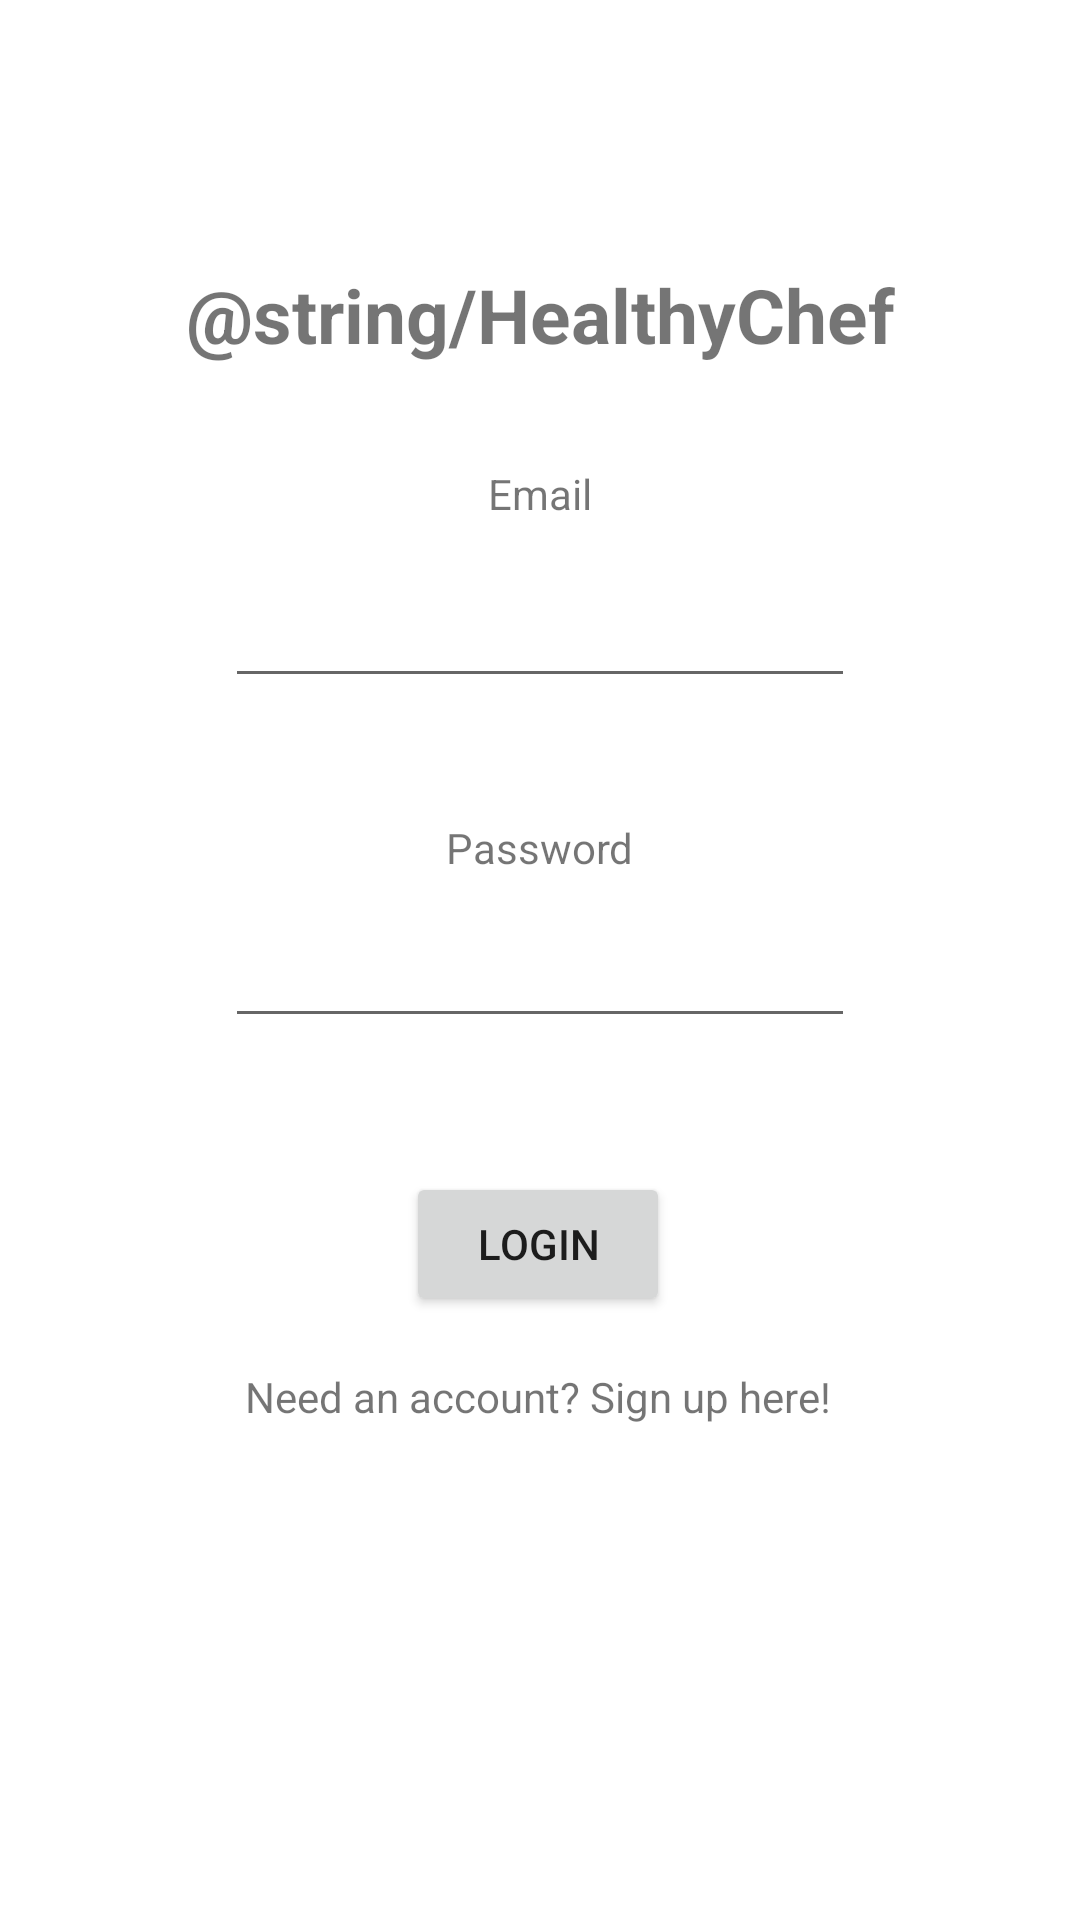

Reconstruct the res/layout file that produces this screen, plus the resources it refers to.
<!-- AndroidManifest.xml: application theme Theme.Healthy_Chef -->
<!-- res/layout/activity_login.xml -->
<?xml version="1.0" encoding="utf-8"?>
<androidx.constraintlayout.widget.ConstraintLayout xmlns:android="http://schemas.android.com/apk/res/android"
    xmlns:app="http://schemas.android.com/apk/res-auto"
    xmlns:tools="http://schemas.android.com/tools"
    android:layout_width="match_parent"
    android:layout_height="match_parent"
    android:orientation="vertical"
    tools:context=".Login"
    android:background="@drawable/cuttingboard">

    <TextView
        android:id="@+id/title"
        android:layout_width="wrap_content"
        android:layout_height="wrap_content"
        android:layout_marginStart="8dp"
        android:layout_marginEnd="8dp"
        android:layout_marginBottom="8dp"
        android:text="@string/HealthyChef"
        android:textSize="25sp"
        android:textStyle="bold"
        app:layout_constraintBottom_toBottomOf="parent"
        app:layout_constraintEnd_toEndOf="parent"
        app:layout_constraintStart_toStartOf="parent"
        app:layout_constraintTop_toTopOf="parent"
        app:layout_constraintVertical_bias="0.147" />

    <TextView
        android:id="@+id/email"
        android:layout_width="wrap_content"
        android:layout_height="wrap_content"
        android:layout_marginStart="8dp"
        android:layout_marginTop="8dp"
        android:layout_marginEnd="8dp"
        android:layout_marginBottom="8dp"
        android:text="@string/email"
        app:layout_constraintBottom_toBottomOf="parent"
        app:layout_constraintEnd_toEndOf="parent"
        app:layout_constraintStart_toStartOf="parent"
        app:layout_constraintTop_toTopOf="parent"
        app:layout_constraintVertical_bias="0.243" />

    <TextView
        android:id="@+id/password"
        android:layout_width="wrap_content"
        android:layout_height="wrap_content"
        android:layout_marginStart="8dp"
        android:layout_marginLeft="8dp"
        android:layout_marginTop="8dp"
        android:layout_marginEnd="8dp"
        android:layout_marginRight="8dp"
        android:layout_marginBottom="48dp"
        android:text="@string/password"
        app:layout_constraintBottom_toBottomOf="parent"
        app:layout_constraintEnd_toEndOf="parent"
        app:layout_constraintStart_toStartOf="parent"
        app:layout_constraintTop_toBottomOf="@+id/et_login_email"
        app:layout_constraintVertical_bias="0.097" />

    <EditText
        android:id="@+id/et_login_password"
        android:layout_width="wrap_content"
        android:layout_height="wrap_content"
        android:layout_marginStart="8dp"
        android:layout_marginLeft="8dp"
        android:layout_marginTop="8dp"
        android:layout_marginEnd="8dp"
        android:layout_marginRight="8dp"
        android:layout_marginBottom="8dp"
        android:ems="10"
        android:inputType="textPassword"
        app:layout_constraintBottom_toBottomOf="parent"
        app:layout_constraintEnd_toEndOf="parent"
        app:layout_constraintStart_toStartOf="parent"
        app:layout_constraintTop_toBottomOf="@+id/password"
        app:layout_constraintVertical_bias="0.016"
        tools:ignore="MissingConstraints" />

    <EditText
        android:id="@+id/et_login_email"
        android:layout_width="wrap_content"
        android:layout_height="wrap_content"
        android:layout_marginStart="8dp"
        android:layout_marginLeft="8dp"
        android:layout_marginTop="8dp"
        android:layout_marginEnd="8dp"
        android:layout_marginRight="8dp"
        android:layout_marginBottom="8dp"
        android:ems="10"
        android:inputType="textEmailAddress"
        app:layout_constraintBottom_toBottomOf="parent"
        app:layout_constraintEnd_toEndOf="parent"
        app:layout_constraintStart_toStartOf="parent"
        app:layout_constraintTop_toBottomOf="@+id/email"
        app:layout_constraintVertical_bias="0.023" />

    <Button
        android:id="@+id/b_login"
        android:layout_width="wrap_content"
        android:layout_height="wrap_content"
        android:layout_marginStart="8dp"
        android:layout_marginLeft="8dp"
        android:layout_marginTop="8dp"
        android:layout_marginEnd="8dp"
        android:layout_marginRight="8dp"
        android:layout_marginBottom="8dp"
        android:text="@string/login"
        app:layout_constraintBottom_toBottomOf="parent"
        app:layout_constraintEnd_toEndOf="parent"
        app:layout_constraintHorizontal_bias="0.498"
        app:layout_constraintStart_toStartOf="parent"
        app:layout_constraintTop_toBottomOf="@+id/et_login_password"
        app:layout_constraintVertical_bias="0.16" />

    <TextView
        android:id="@+id/tv_login_register"
        android:layout_width="wrap_content"
        android:layout_height="wrap_content"
        android:layout_marginStart="8dp"
        android:layout_marginLeft="8dp"
        android:layout_marginTop="8dp"
        android:layout_marginEnd="8dp"
        android:layout_marginRight="8dp"
        android:layout_marginBottom="8dp"
        android:text="@string/registration_forward"
        app:layout_constraintBottom_toBottomOf="parent"
        app:layout_constraintEnd_toEndOf="parent"
        app:layout_constraintHorizontal_bias="0.496"
        app:layout_constraintStart_toStartOf="parent"
        app:layout_constraintTop_toBottomOf="@+id/b_login"
        app:layout_constraintVertical_bias="0.057" />

</androidx.constraintlayout.widget.ConstraintLayout>
<!-- resources referenced by this layout -->
<resources>
  <string name="email">Email</string>
  <string name="login">Login</string>
  <string name="password">Password</string>
  <string name="registration_forward">Need an account? Sign up here!</string>
  <style name="Theme.Healthy_Chef" parent="Theme.MaterialComponents.DayNight.NoActionBar">
          
          <item name="colorPrimary">#D3D3D3</item>
          <item name="colorPrimaryVariant">@color/black</item>
          <item name="colorOnPrimary">@color/black</item>
          
          <item name="colorSecondary">@color/teal_200</item>
          <item name="colorSecondaryVariant">@color/teal_700</item>
          <item name="colorOnSecondary">@color/black</item>
          
          <item name="android:statusBarColor" tools:targetApi="l">?attr/colorPrimaryVariant</item>
          
      </style>
  <!-- not gathered from this repository: default colours our renderer supplied (Android Studio template values) -->
  <color name="teal_200">#FF03DAC5</color>
  <color name="teal_700">#FF018786</color>
  <color name="black">#FF000000</color>
</resources>
